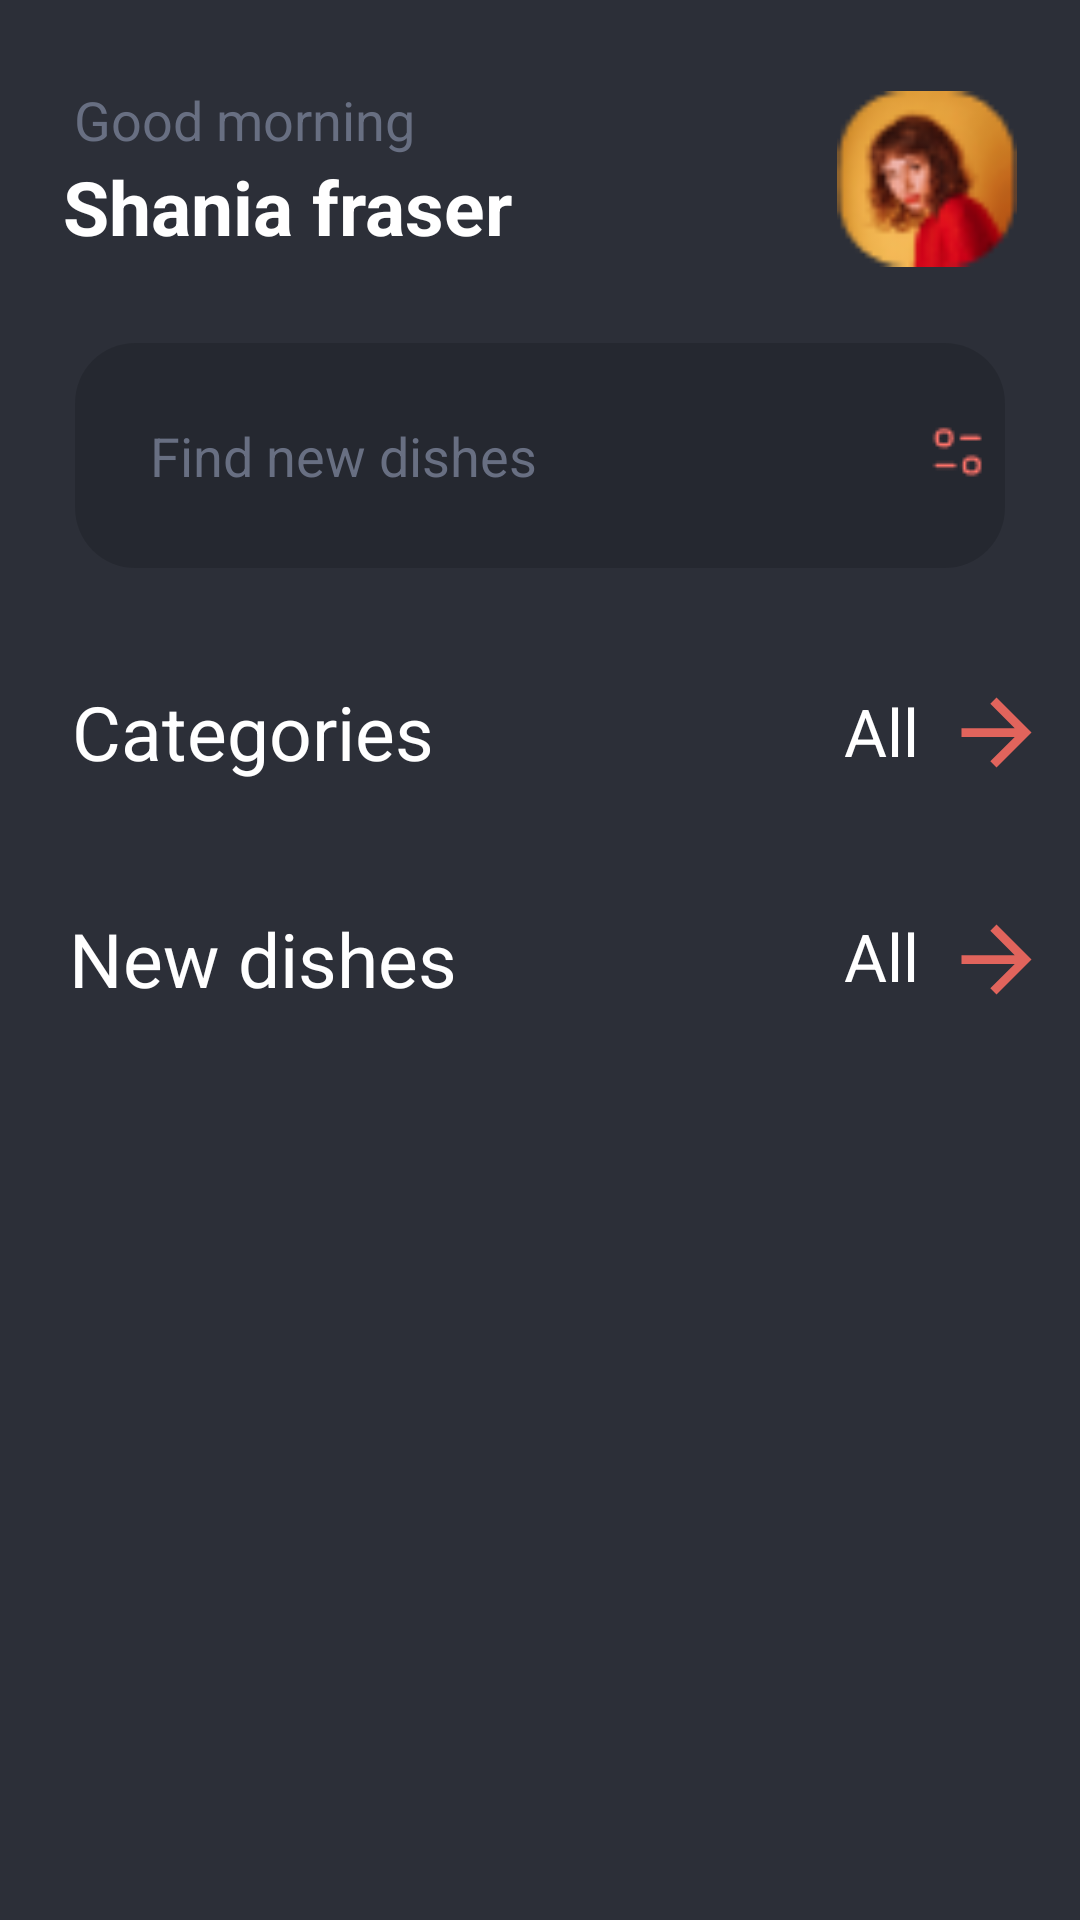

Write the Android layout XML for this screen, with the resource values it uses.
<!-- AndroidManifest.xml: application theme Theme.Real_proje -->
<!-- res/layout/activity_main.xml -->
<?xml version="1.0" encoding="utf-8"?>
<androidx.constraintlayout.widget.ConstraintLayout xmlns:android="http://schemas.android.com/apk/res/android"
    xmlns:app="http://schemas.android.com/apk/res-auto"
    xmlns:tools="http://schemas.android.com/tools"
    android:layout_width="match_parent"
    android:layout_height="match_parent"
    android:background="@drawable/shape"
    tools:context=".MainActivity">

    <TextView
        android:id="@+id/morning"
        android:textColor="#686F82"
        android:layout_width="wrap_content"
        android:layout_height="wrap_content"
        android:text="@string/good_morning"
        app:layout_constraintEnd_toEndOf="parent"
        app:layout_constraintStart_toStartOf="parent"
        app:layout_constraintTop_toTopOf="parent"
        app:layout_constraintBottom_toBottomOf="parent"
        android:textSize="18sp"
        app:layout_constraintHorizontal_bias="0.1"
        app:layout_constraintVertical_bias="0.045"/>
    <TextView
        android:id="@+id/Shania"
        android:layout_width="wrap_content"
        android:layout_height="wrap_content"
        android:text="@string/shania_fraser"
        android:textSize="25sp"
        android:textColor="@color/white"
        android:textStyle="bold"
        app:layout_constraintEnd_toEndOf="parent"
        app:layout_constraintStart_toStartOf="parent"
        app:layout_constraintTop_toBottomOf="@id/morning"
        app:layout_constraintBottom_toBottomOf="parent"
        app:layout_constraintHorizontal_bias="0.1"
        app:layout_constraintVertical_bias="0.0"/>
    <ImageView
        android:id="@+id/girl"
        android:layout_width="60dp"
        android:layout_height="60dp"
        app:layout_constraintEnd_toEndOf="parent"
        app:layout_constraintStart_toStartOf="parent"
        app:layout_constraintTop_toTopOf="parent"
        app:layout_constraintBottom_toBottomOf="parent"
        android:src="@drawable/girl"
        app:layout_constraintVertical_bias="0.051"
        app:layout_constraintHorizontal_bias="0.93"
        android:contentDescription="@string/todo" />

    <EditText
        android:id="@+id/find"
        android:layout_width="match_parent"
        android:layout_height="75dp"
        android:inputType="text"
        android:hint="@string/find_new_dishes"
        app:layout_constraintEnd_toEndOf="parent"
        app:layout_constraintStart_toStartOf="parent"
        app:layout_constraintTop_toBottomOf="@id/Shania"
        app:layout_constraintBottom_toBottomOf="parent"
        android:background="@drawable/shapesec"
        android:textColorHint="#686F82"
        android:textColor="#686F82"
        android:layout_marginStart="25dp"
        android:layout_marginEnd="25dp"
        app:layout_constraintVertical_bias="0.06"
        android:drawableEnd="@drawable/meyvee"
        android:drawablePadding="20dp"
        android:paddingStart="25dp"
        tools:ignore="LabelFor,RtlSymmetry"
        android:autofillHints="5dp" />
    <TextView
        android:id="@+id/catagories"
        android:layout_width="wrap_content"
        android:layout_height="wrap_content"
        android:text="@string/categories"
        android:textColor="@color/white"
        android:textSize="25sp"
        app:layout_constraintEnd_toEndOf="parent"
        app:layout_constraintStart_toStartOf="parent"
        app:layout_constraintTop_toBottomOf="@id/find"
        app:layout_constraintBottom_toBottomOf="parent"
        app:layout_constraintVertical_bias="0.09"
        app:layout_constraintHorizontal_bias="0.1"/>
    <TextView
        android:id="@+id/all"
        android:layout_width="wrap_content"
        android:layout_height="wrap_content"
        android:text="@string/all"
        android:textSize="22sp"
        android:textColor="@color/white"
        app:layout_constraintEnd_toEndOf="parent"
        app:layout_constraintStart_toStartOf="parent"
        app:layout_constraintTop_toBottomOf="@id/find"
        app:layout_constraintBottom_toBottomOf="parent"
        app:layout_constraintHorizontal_bias="0.84"
        app:layout_constraintVertical_bias="0.094"/>
    <TextView
        android:id="@+id/iconOne"
        android:layout_width="wrap_content"
        android:layout_height="wrap_content"
        app:layout_constraintEnd_toEndOf="parent"
        app:layout_constraintStart_toStartOf="parent"
        app:layout_constraintTop_toBottomOf="@id/find"
        app:layout_constraintBottom_toBottomOf="parent"
        app:layout_constraintHorizontal_bias="0.84"
        app:layout_constraintVertical_bias="0.09"
        android:layout_marginStart="260dp"
        app:drawableStartCompat="@drawable/baseline_arrow_forward_24" />
    <androidx.recyclerview.widget.RecyclerView
        android:id="@+id/recycleView"
        android:orientation="horizontal"
        android:layout_width="match_parent"
        android:layout_height="wrap_content"
        android:layout_marginStart="10dp"
        app:layout_constraintEnd_toEndOf="parent"
        app:layout_constraintStart_toStartOf="parent"
        app:layout_constraintTop_toBottomOf="@id/catagories"
        app:layout_constraintBottom_toBottomOf="parent"
        app:layout_constraintVertical_bias="0.05"/>
    <TextView
        android:id="@+id/news"
        android:layout_width="wrap_content"
        android:layout_height="wrap_content"
        android:text="@string/new_dishes"
        android:textSize="25sp"
        app:layout_constraintEnd_toEndOf="parent"
        app:layout_constraintStart_toStartOf="parent"
        app:layout_constraintTop_toBottomOf="@id/recycleView"
        app:layout_constraintBottom_toBottomOf="parent"
        android:textColor="@color/white"
        app:layout_constraintVertical_bias="0.07"
        app:layout_constraintHorizontal_bias="0.1"/>
    <TextView
        android:id="@+id/allTwo"
        android:layout_width="wrap_content"
        android:layout_height="wrap_content"
        android:text="@string/all"
        android:textSize="22sp"
        android:textColor="@color/white"
        app:layout_constraintEnd_toEndOf="parent"
        app:layout_constraintStart_toStartOf="parent"
        app:layout_constraintTop_toBottomOf="@id/recycleView"
        app:layout_constraintBottom_toBottomOf="parent"
        app:layout_constraintHorizontal_bias="0.84"
        app:layout_constraintVertical_bias="0.074"/>
    <TextView
        android:id="@+id/icon"
        android:layout_width="wrap_content"
        android:layout_height="wrap_content"
        app:layout_constraintEnd_toEndOf="parent"
        app:layout_constraintStart_toStartOf="parent"
        app:layout_constraintTop_toBottomOf="@id/recycleView"
        app:layout_constraintBottom_toBottomOf="parent"
        app:layout_constraintHorizontal_bias="0.84"
        app:layout_constraintVertical_bias="0.07"
        android:layout_marginStart="260dp"
        app:drawableStartCompat="@drawable/baseline_arrow_forward_24" />

    <androidx.recyclerview.widget.RecyclerView
        android:id="@+id/recycleView2"
        android:layout_width="match_parent"
        android:layout_height="0dp"
        android:layout_marginStart="15dp"
        android:layout_marginEnd="25dp"
        android:orientation="vertical"
        app:layout_constraintEnd_toEndOf="parent"
        app:layout_constraintStart_toStartOf="parent"
        app:layout_constraintBottom_toBottomOf="parent"
        app:layout_constraintVertical_bias="1.99"
        app:layout_constraintTop_toBottomOf="@id/news"/>






</androidx.constraintlayout.widget.ConstraintLayout>
<!-- resources referenced by this layout -->
<resources>
  <color name="white">#FFFFFFFF</color>
  <!-- drawable baseline_arrow_forward_24 (drawable) -->
  <vector android:autoMirrored="true" android:height="35dp"
      android:tint="#E1645C" android:viewportHeight="24"
      android:viewportWidth="24" android:width="35dp" xmlns:android="http://schemas.android.com/apk/res/android">
      <path android:fillColor="@android:color/white" android:pathData="M12,4l-1.41,1.41L16.17,11H4v2h12.17l-5.58,5.59L12,20l8,-8z"/>
  </vector>
  <!-- drawable girl: png bitmap (drawable, 3176 bytes) -->
  <!-- drawable meyvee: png bitmap (drawable, 458 bytes) -->
  <!-- drawable shape (drawable) -->
  <?xml version="1.0" encoding="utf-8"?>
  <shape xmlns:android="http://schemas.android.com/apk/res/android" android:shape="rectangle">
    <solid android:color="@color/grey"/>
  
  </shape>
  <!-- drawable shapesec (drawable) -->
  <?xml version="1.0" encoding="utf-8"?>
  <shape xmlns:android="http://schemas.android.com/apk/res/android" android:shape="rectangle">
      <gradient android:startColor="#252830"
           android:endColor="#252830"/>
      <corners android:radius="20dp"/>
  
  </shape>
  <string name="all">All</string>
  <string name="categories">Categories</string>
  <string name="find_new_dishes">Find new dishes</string>
  <string name="good_morning">Good morning</string>
  <string name="new_dishes">New dishes</string>
  <string name="shania_fraser">Shania fraser</string>
  <string name="todo">TODO</string>
  <style name="Theme.Real_proje" parent="Base.Theme.Real_proje" />
  <color name="grey">#2C2F38</color>
  <style name="Base.Theme.Real_proje" parent="Theme.Material3.DayNight.NoActionBar">
          
          
      </style>
</resources>
